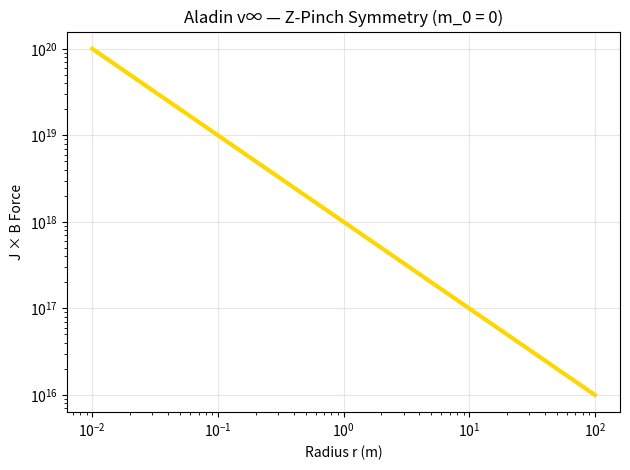

This chart was generated by the following Python code: (Note: this script raises an exception after producing the figure.)
import numpy as np
import matplotlib.pyplot as plt

r = np.logspace(-2, 2, 100)
B = 1 / r  # Z-Pinch Bθ
J = 1e18
force = J * B

plt.loglog(r, force, 'gold', lw=3)
plt.xlabel('Radius r (m)')
plt.ylabel('J × B Force')
plt.title('Aladin v∞ — Z-Pinch Symmetry (m_0 = 0)')
plt.grid(alpha=0.3)
plt.tight_layout()
plt.savefig('/content/z_pinch_symmetry.png', dpi=300)
plt.show()
